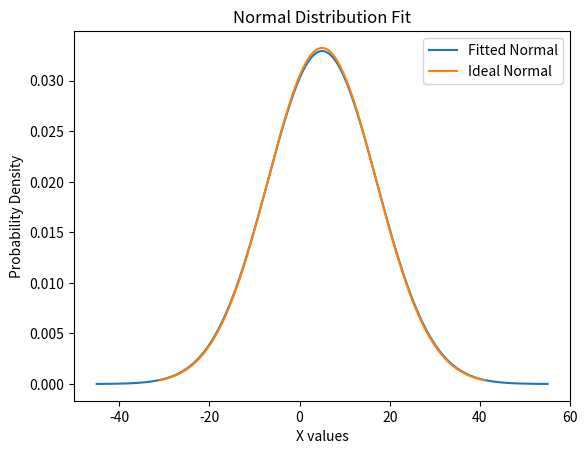
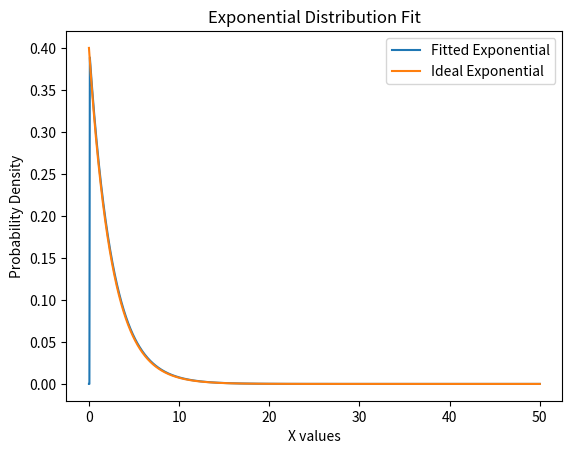

These charts were generated, in order, by the following Python code:
import numpy as np
from scipy.stats import norm, expon
import matplotlib
import matplotlib.pyplot as plt
import platform

# a fix for Dr. Forsyth's computer
# https://stackoverflow.com/questions/56013105/matplotlib-plot-window-is-white-blank-without-showing-any-image
if platform.system() == 'Darwin':
    matplotlib.use('MacOSX')

"""
Step #1: Generate a Simple Distribution
"""

# desired average of normal distribution
desired_mu = 5

# desired standard deviation
desired_std = 12

# number of samples to take
num_samples = 1000

# generate those samples with numpy
normal_samples = np.random.normal(loc=desired_mu, scale=desired_std, size=num_samples)

"""
Step #2: Find the Mean and Standard Deviation of the Random Sample
"""
sample_mean = np.mean(normal_samples)
sample_std_dev = np.std(normal_samples)

"""
Step #3: Generate the x and y points for the plot for a normal distribution
"""

# Hint: Remember the functions described in the examples, choose an appropriate range for x
x = np.linspace(sample_mean - 50, sample_mean + 50, 1000)
y = norm.pdf(x, sample_mean, sample_std_dev)

"""
Step #4: Generate a plot for the Fitted Normal Distribution, include a title and axis labels
"""

# Your Code Here #
plt.plot(x,y, label='Fitted Normal')
plt.title('Normal Distribution Fit')
plt.xlabel('X values')
plt.ylabel('Probability Density')

"""
Step 5: Compare your Fit against the true data
"""

# Don't Edit This Code #
x_correct = np.linspace(start=-31, stop=41, num=10000)
y_correct = norm.pdf(x_correct, loc=desired_mu, scale=desired_std)
plt.plot(x_correct, y_correct, label='Ideal Normal')

# include a legend
plt.legend()

# show the plot
plt.show()

"""
Step #6: Generate an exponential distribution
"""

# Don't edit this code #
desired_lambda = 0.4
desired_beta = 1 / desired_lambda
num_samples = 25
exponential_samples = np.random.exponential(scale=desired_beta, size=num_samples)

"""
Step #7: Create an Exponential Fit and pull out the Beta value
"""

# Hint: Use the appropriate function for Exponential Fit
(fit_loc, fit_scale) = expon.fit(exponential_samples)

# pull out beta from the fitted distribution
fit_beta = fit_scale

"""
Step #8: Generate x and y from the Exponential Fit
"""

# Hint: Remember the functions described in the examples, choose an appropriate range for x
exponent_x = np.linspace(0, 50, 1000)
exponent_y = expon.pdf(exponent_x, fit_loc, fit_scale)

"""
Step #9: Generate a plot for the Fitted Exponential Distribution, include a title and axis labels
"""

# Your Code Here #
plt.plot(exponent_x, exponent_y, label='Fitted Exponential')
plt.title('Exponential Distribution Fit')
plt.xlabel('X values')
plt.ylabel('Probability Density')
"""
Step #10: Compare your Fit against the true data
"""

# Don't Edit This Code #
exp_correct_x = np.linspace(start=0, stop=50, num=10000)
exp_correct_y = expon.pdf(exp_correct_x, scale=desired_beta)
plt.plot(exp_correct_x, exp_correct_y, label='Ideal Exponential')

# include a legend
plt.legend()

# show the plot
plt.show()
